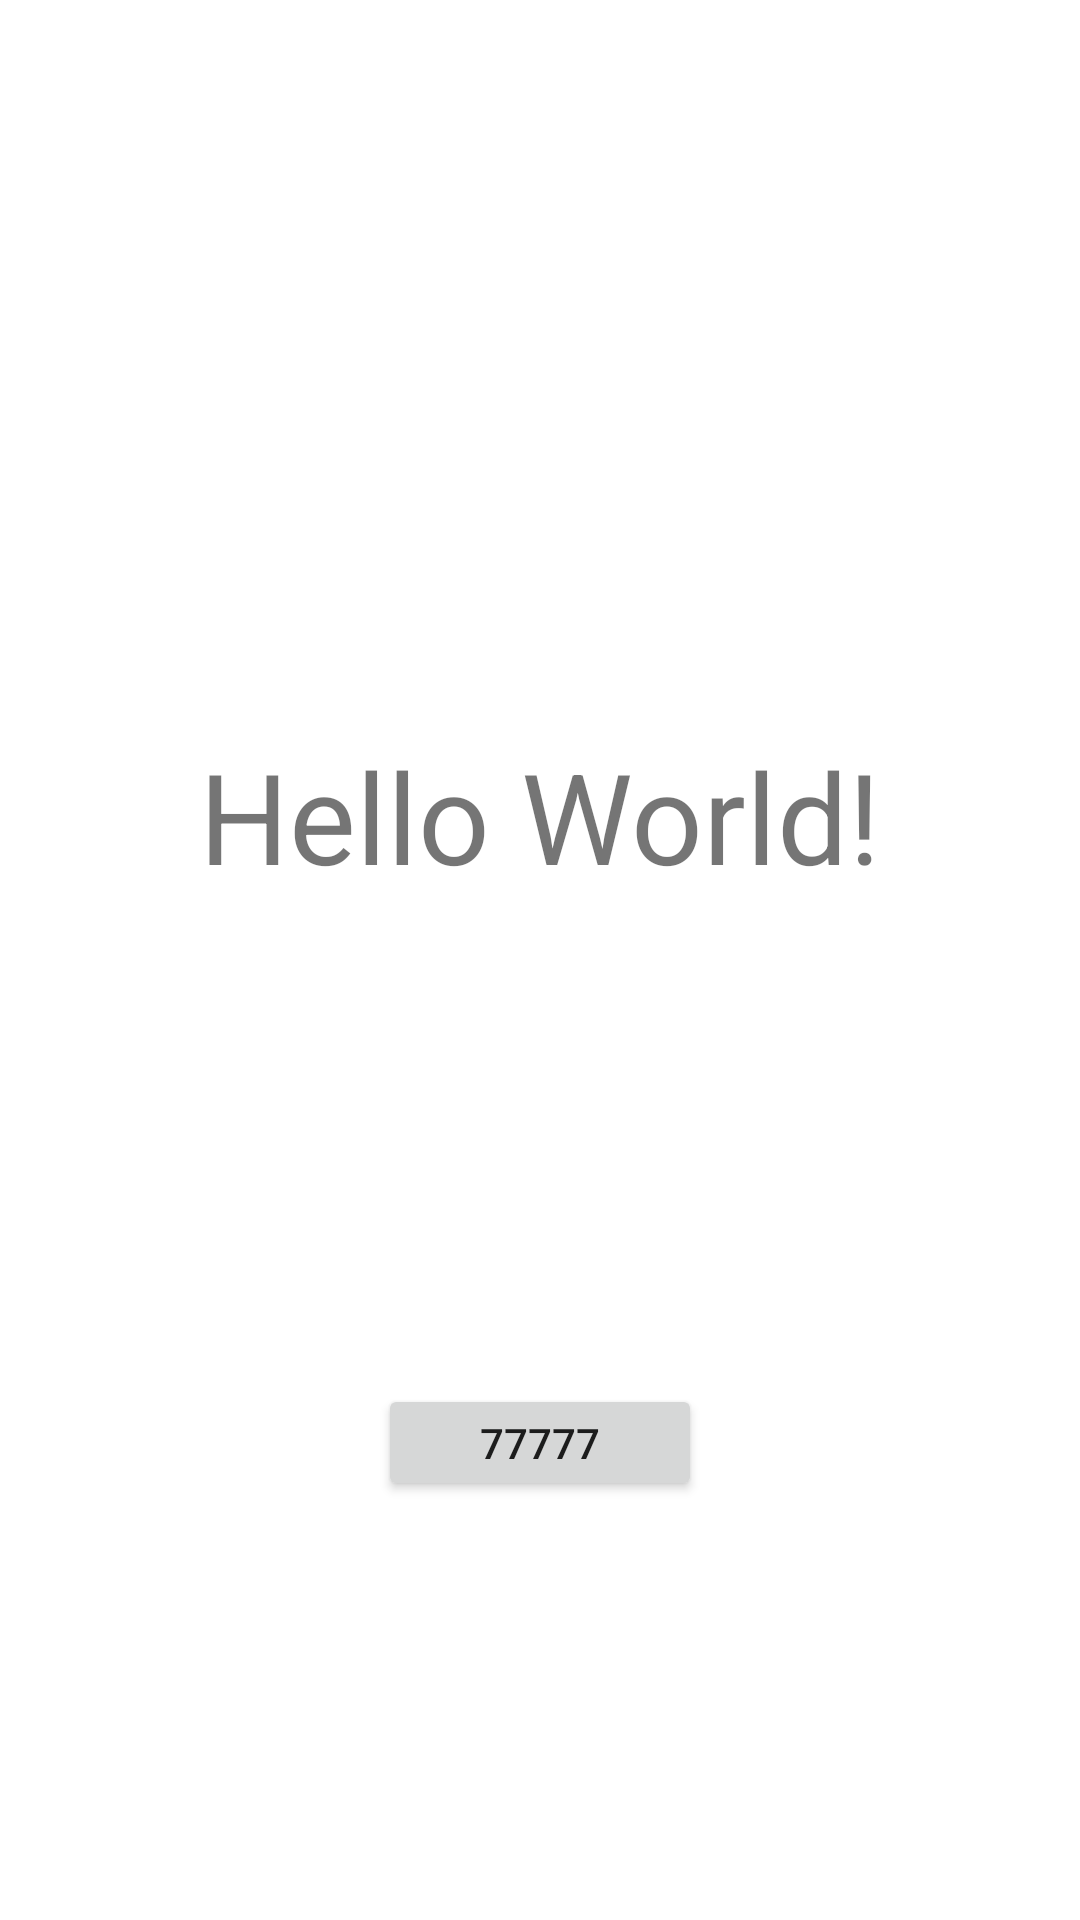

Layout XML and referenced resources for this Android screen:
<!-- AndroidManifest.xml: application theme Theme.Sunflower -->
<!-- res/layout/activity_main2.xml -->
<?xml version="1.0" encoding="utf-8"?>
<androidx.constraintlayout.widget.ConstraintLayout xmlns:android="http://schemas.android.com/apk/res/android"
    xmlns:app="http://schemas.android.com/apk/res-auto"
    xmlns:tools="http://schemas.android.com/tools"
    android:layout_width="match_parent"
    android:layout_height="match_parent"
    tools:context=".MainActivity2">
    <TextView
        android:id="@+id/textView"
        android:layout_width="wrap_content"
        android:layout_height="78dp"
        android:text="Hello World!"
        android:textSize="42sp"
        app:layout_constraintBottom_toBottomOf="parent"
        app:layout_constraintLeft_toLeftOf="parent"
        app:layout_constraintRight_toRightOf="parent"
        app:layout_constraintTop_toBottomOf="@+id/imageView"
        app:layout_constraintVertical_bias="0.371" />

    <ImageView
        android:id="@+id/imageView"
        android:layout_width="wrap_content"
        android:layout_height="wrap_content"
        android:layout_marginTop="56dp"
        app:layout_constraintEnd_toEndOf="parent"
        app:layout_constraintHorizontal_bias="0.498"
        app:layout_constraintStart_toStartOf="parent"
        app:layout_constraintTop_toTopOf="parent"
        tools:srcCompat="@tools:sample/avatars" />

    <Button
        android:id="@+id/button"
        android:layout_width="108dp"
        android:layout_height="39dp"
        android:text="77777"
        app:layout_constraintBottom_toBottomOf="parent"
        app:layout_constraintEnd_toEndOf="parent"
        app:layout_constraintStart_toStartOf="parent"
        app:layout_constraintTop_toBottomOf="@+id/textView" />
</androidx.constraintlayout.widget.ConstraintLayout>
<!-- resources referenced by this layout -->
<resources>
  <style name="Theme.Sunflower" parent="Theme.MaterialComponents.DayNight.DarkActionBar">
          
          <item name="colorPrimary">@color/purple_500</item>
          <item name="colorPrimaryVariant">@color/purple_700</item>
          <item name="colorOnPrimary">@color/white</item>
          
          <item name="colorSecondary">@color/teal_200</item>
          <item name="colorSecondaryVariant">@color/teal_700</item>
          <item name="colorOnSecondary">@color/black</item>
          
          <item name="android:statusBarColor" tools:targetApi="l">?attr/colorPrimaryVariant</item>
          
      </style>
  <color name="purple_500">#FF6200EE</color>
  <color name="purple_700">#FF3700B3</color>
  <color name="white">#FFF00FFF</color>
  <color name="teal_200">#FF03DAC5</color>
  <color name="teal_700">#FF018786</color>
  <color name="black">#FF000000</color>
</resources>
